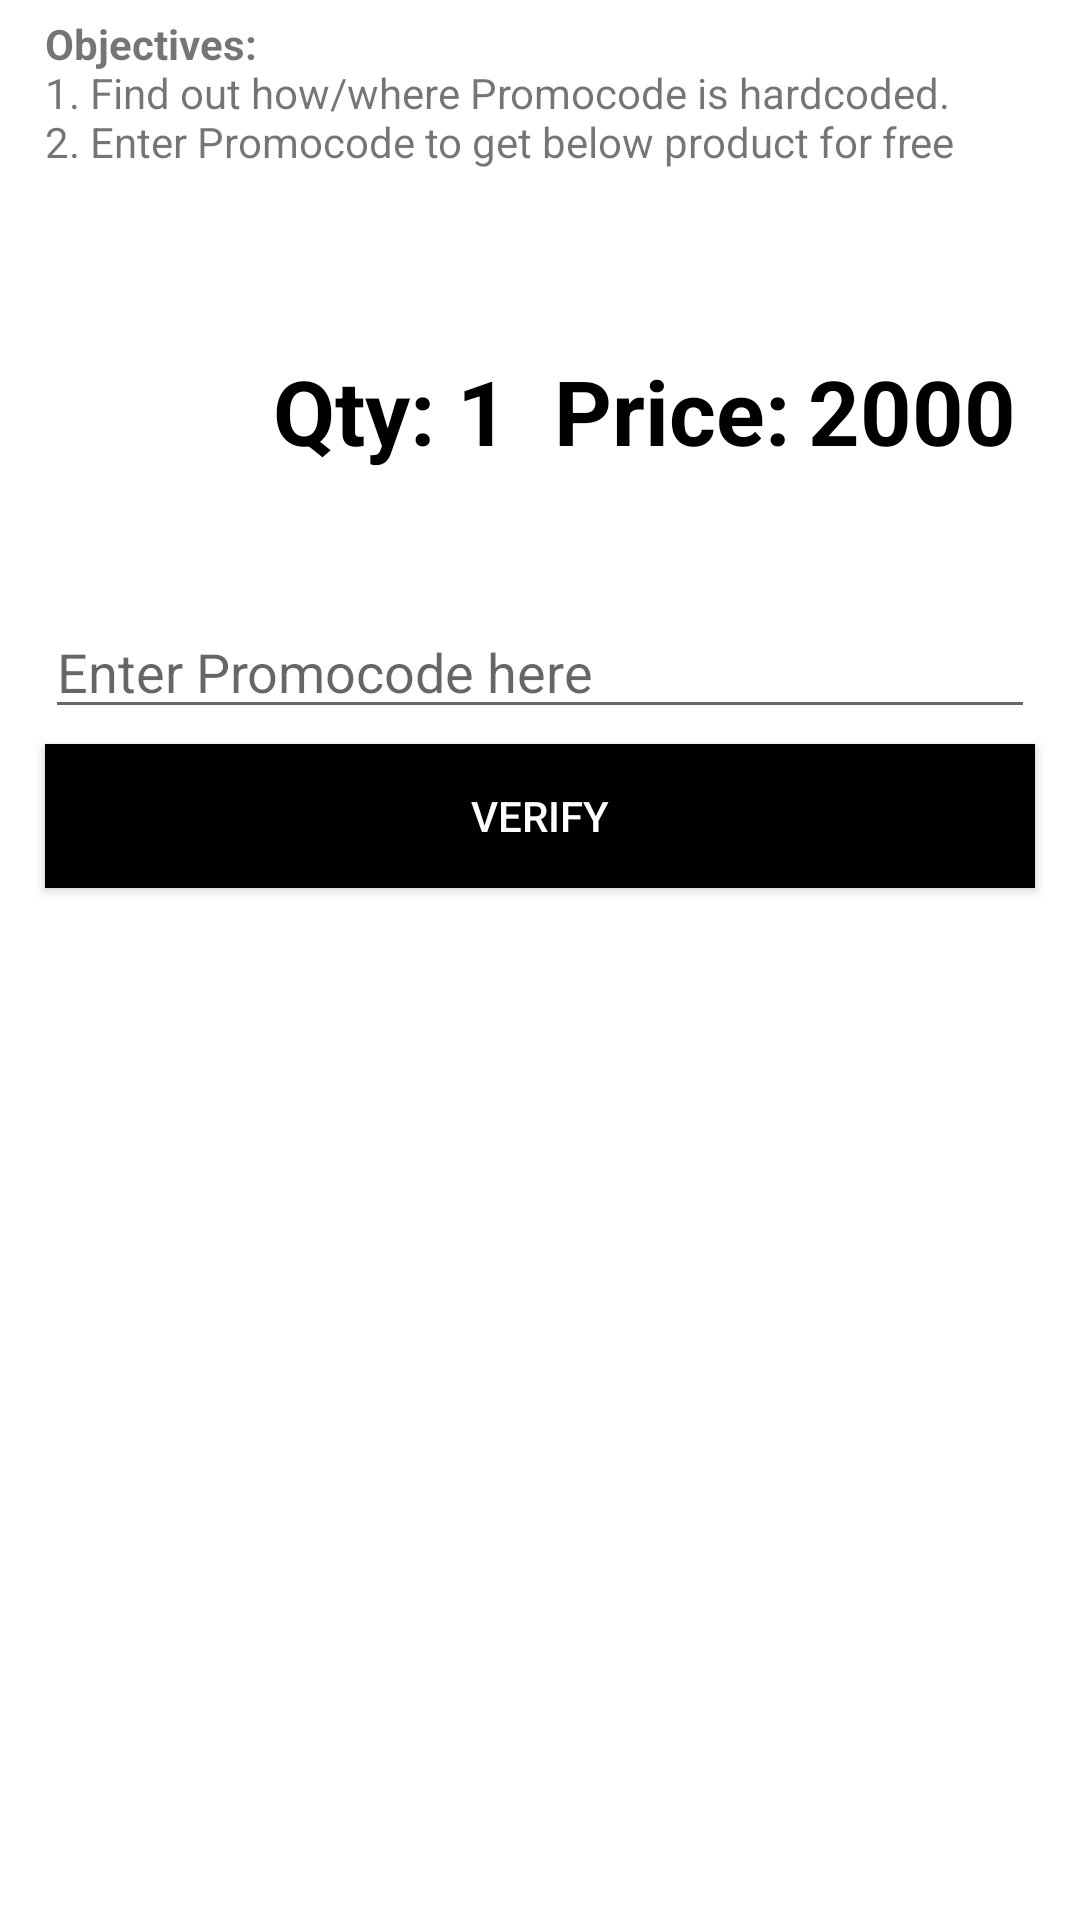

Write the Android layout XML for this screen, with the resource values it uses.
<!-- AndroidManifest.xml: application theme AppTheme -->
<!-- res/layout/activity_hard_code.xml -->
<?xml version="1.0" encoding="utf-8"?>
<LinearLayout android:orientation="vertical" android:background="@android:color/white" android:layout_width="fill_parent" android:layout_height="fill_parent" xmlns:app="http://schemas.android.com/apk/res-auto"
  xmlns:android="http://schemas.android.com/apk/res/android">
    <TextView android:layout_width="wrap_content" android:layout_height="wrap_content" android:layout_marginLeft="15.0dip" android:layout_marginTop="5.0dip" android:layout_marginRight="15.0dip" android:text="@string/HardCodeHint" />
    <TableLayout android:layout_width="fill_parent" android:layout_height="wrap_content" android:layout_marginLeft="1.0dip" android:layout_marginTop="15.0dip" android:layout_marginRight="15.0dip">
        <TableRow>
            <ImageView android:id="@id/imageView" android:layout_width="80.0dip" android:layout_height="80.0dip" android:layout_marginTop="25.0dip" app:srcCompat="@drawable/phone" />
            <TextView android:textSize="30.0dip" android:textStyle="bold" android:textColor="#ff000000" android:layout_width="wrap_content" android:layout_height="wrap_content" android:layout_marginLeft="10.0dip" android:layout_marginTop="45.0dip" android:layout_marginRight="10.0dip" android:text="Qty: 1" />
            <TextView android:textSize="30.0dip" android:textStyle="bold" android:textColor="#ff000000" android:layout_width="wrap_content" android:layout_height="wrap_content" android:layout_marginLeft="5.0dip" android:layout_marginTop="45.0dip" android:layout_marginRight="5.0dip" android:text="Price:" />
            <TextView android:textSize="30.0dip" android:textStyle="bold" android:textColor="#ff000000" android:id="@id/price" android:layout_width="wrap_content" android:layout_height="wrap_content" android:layout_marginLeft="1.0dip" android:layout_marginTop="45.0dip" android:layout_marginRight="1.0dip" android:text="2000" />
        </TableRow>
    </TableLayout>
    <EditText android:id="@id/promocode" android:layout_width="fill_parent" android:layout_height="wrap_content" android:layout_marginLeft="15.0dip" android:layout_marginTop="25.0dip" android:layout_marginRight="15.0dip" android:hint="Enter Promocode here" android:maxLength="10" />
    <Button android:textColor="@android:color/white" android:id="@id/hardcode1" android:background="#ff000000" android:layout_width="fill_parent" android:layout_height="wrap_content" android:layout_marginLeft="15.0dip" android:layout_marginTop="5.0dip" android:layout_marginRight="15.0dip" android:text="Verify" />
</LinearLayout>
<!-- resources referenced by this layout -->
<resources>
  <string name="HardCodeHint"><b>Objectives:</b>" 
  1. Find out how/where Promocode is hardcoded. 
  2. Enter Promocode to get below product for free"</string>
  <color name="colorAccent">#ffff4081</color>
  <style name="Base.Theme.AppCompat.Light" parent="@style/Base.V7.Theme.AppCompat.Light" />
  <style name="ThemeOverlay.AppCompat.Light" parent="@style/Base.ThemeOverlay.AppCompat.Light" />
  <color name="primary_material_dark">@color/material_grey_900</color>
  <color name="primary_dark_material_dark">@android:color/black</color>
  <color name="material_grey_900">#ff212121</color>
  <style name="Platform.AppCompat.Light" parent="@style/Platform.V14.AppCompat.Light" />
  <style name="Widget.AppCompat.Light.ActionButton" parent="@style/Widget.AppCompat.ActionButton" />
  <style name="Widget.AppCompat.ActionMode" parent="@style/Base.Widget.AppCompat.ActionMode" />
  <style name="AlertDialog.AppCompat.Light" parent="@style/Base.AlertDialog.AppCompat.Light" />
  <style name="Widget.AppCompat.ButtonBar" parent="@style/Base.Widget.AppCompat.ButtonBar" />
  <style name="Widget.AppCompat.Button" parent="@style/Base.Widget.AppCompat.Button" />
  <style name="Widget.AppCompat.Button.Small" parent="@style/Base.Widget.AppCompat.Button.Small" />
  <color name="accent_material_light">@color/material_deep_teal_500</color>
  <color name="background_floating_material_light">@android:color/white</color>
  <color name="button_material_light">#ffd6d7d7</color>
  <color name="ripple_material_light">#1f000000</color>
  <color name="error_color_material">#fff4511e</color>
  <color name="primary_material_light">@color/material_grey_100</color>
  <color name="primary_dark_material_light">@color/material_grey_600</color>
  <style name="ThemeOverlay.AppCompat.Dialog" parent="@style/Base.ThemeOverlay.AppCompat.Dialog" />
  <style name="Widget.AppCompat.EditText" parent="@style/Base.Widget.AppCompat.EditText" />
  <style name="Widget.AppCompat.ImageButton" parent="@style/Base.Widget.AppCompat.ImageButton" />
  <style name="Widget.AppCompat.ListMenuView" parent="@style/Base.Widget.AppCompat.ListMenuView" />
  <style name="Widget.AppCompat.ListPopupWindow" parent="@style/Base.Widget.AppCompat.ListPopupWindow" />
  <style name="Theme.AppCompat.CompactMenu" parent="@style/Base.Theme.AppCompat.CompactMenu" />
  <style name="Widget.AppCompat.Light.PopupMenu" parent="@style/Base.Widget.AppCompat.Light.PopupMenu" />
  <style name="Widget.AppCompat.RatingBar" parent="@style/Base.Widget.AppCompat.RatingBar" />
  <style name="Widget.AppCompat.RatingBar.Small" parent="@style/Base.Widget.AppCompat.RatingBar.Small" />
  <style name="Widget.AppCompat.Light.SearchView" parent="@style/Widget.AppCompat.SearchView" />
  <style name="Widget.AppCompat.SeekBar" parent="@style/Base.Widget.AppCompat.SeekBar" />
  <style name="Widget.AppCompat.Spinner" parent="@style/Base.Widget.AppCompat.Spinner" />
  <style name="TextAppearance.AppCompat.Subhead" parent="@style/Base.TextAppearance.AppCompat.Subhead" />
  <style name="TextAppearance.AppCompat.Body1" parent="@style/Base.TextAppearance.AppCompat.Body1" />
  <style name="Widget.AppCompat.Toolbar" parent="@style/Base.Widget.AppCompat.Toolbar" />
  <color name="foreground_material_dark">@android:color/white</color>
  <color name="foreground_material_light">@android:color/black</color>
  <color name="background_material_light">@color/material_grey_50</color>
  <color name="highlighted_text_material_light">#66009688</color>
  <style name="Widget.AppCompat.ActionButton" parent="@style/Base.Widget.AppCompat.ActionButton" />
  <style name="Base.AlertDialog.AppCompat.Light" parent="@style/Base.AlertDialog.AppCompat" />
  <color name="material_deep_teal_500">#ff009688</color>
  <color name="material_grey_100">#fff5f5f5</color>
  <color name="material_grey_600">#ff757575</color>
  <style name="Base.Widget.AppCompat.EditText" parent="@style/Base.V12.Widget.AppCompat.EditText" />
</resources>
